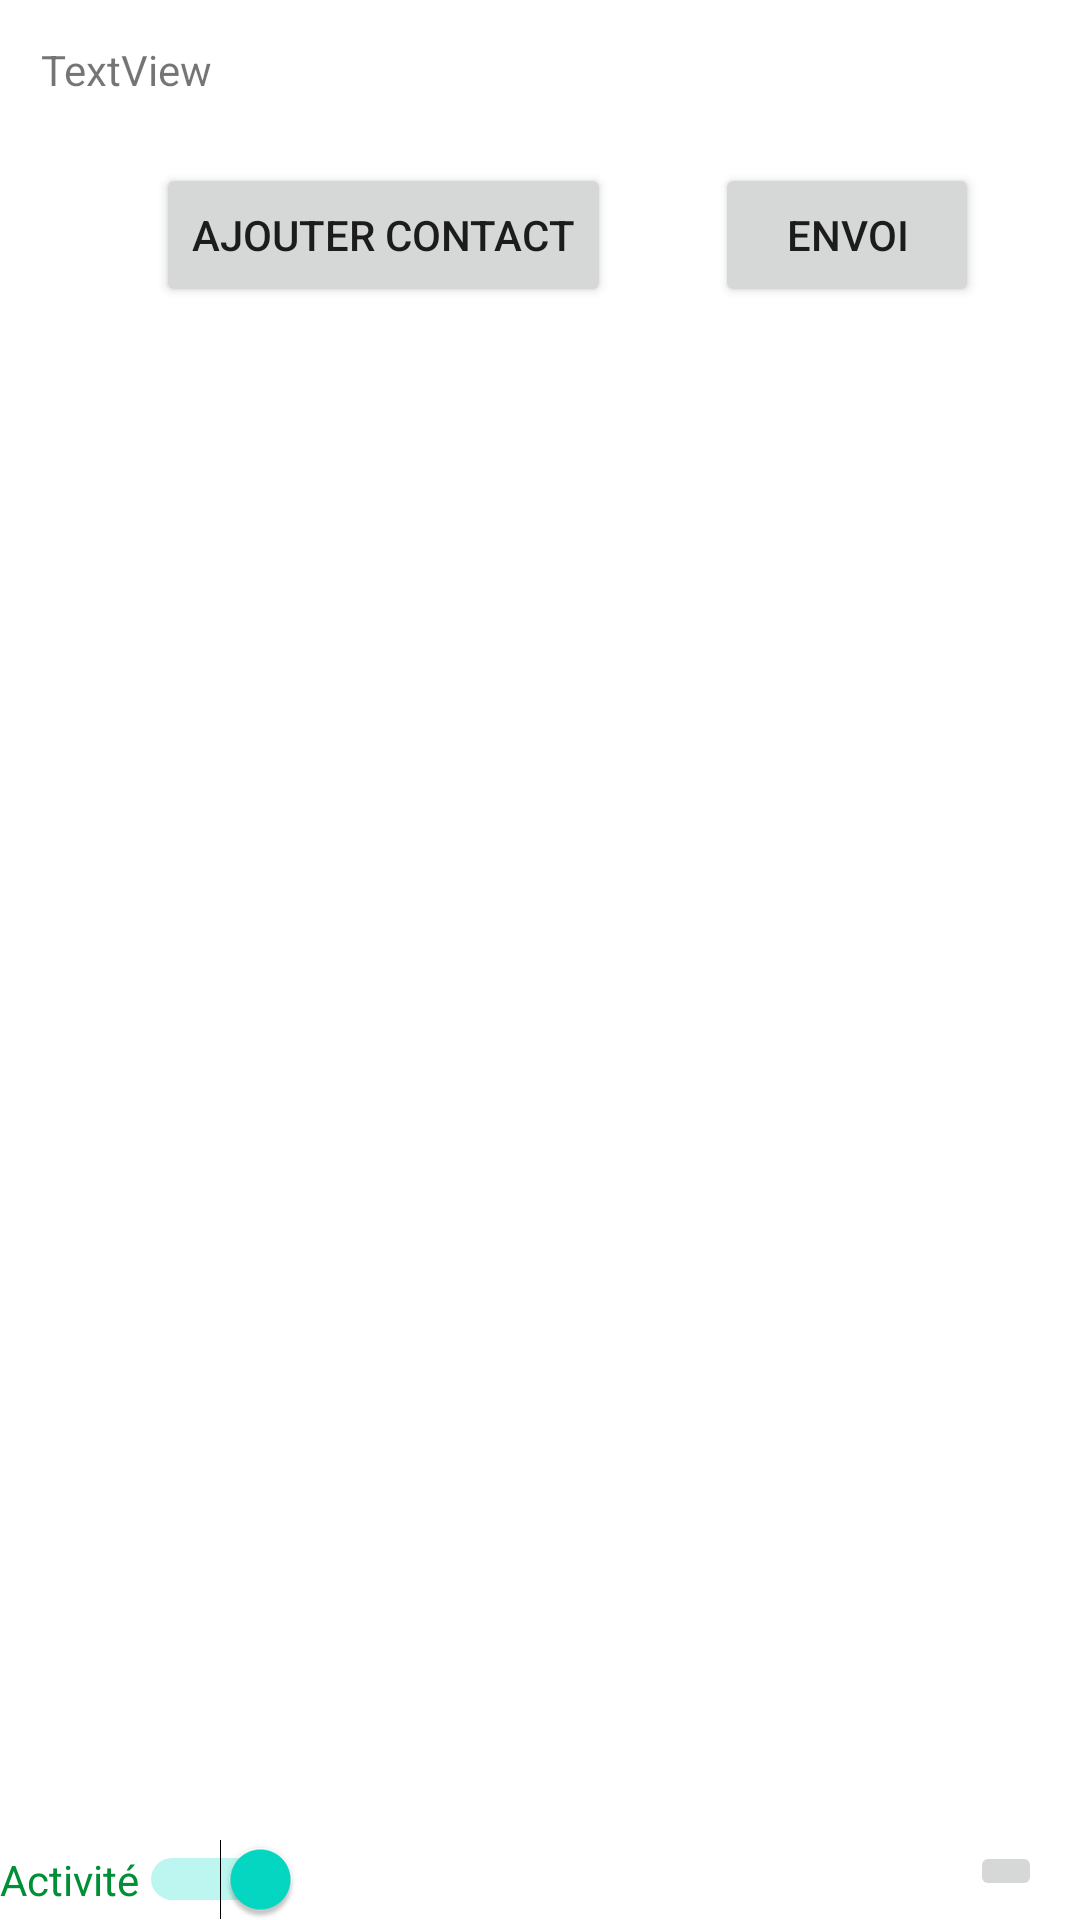

Write the Android layout XML for this screen, with the resource values it uses.
<!-- AndroidManifest.xml: application theme AppTheme -->
<!-- res/layout/activity_dashboard.xml -->
<?xml version="1.0" encoding="utf-8"?>
<androidx.constraintlayout.widget.ConstraintLayout xmlns:android="http://schemas.android.com/apk/res/android"
    xmlns:app="http://schemas.android.com/apk/res-auto"
    xmlns:tools="http://schemas.android.com/tools"
    android:id="@+id/dashboard_root"
    android:layout_width="match_parent"
    android:layout_height="match_parent"
    tools:context=".view.DashboardActivity">

    <Button
        android:id="@+id/contactButton"
        android:layout_width="wrap_content"
        android:layout_height="wrap_content"
        android:layout_marginTop="20dp"
        android:text="@string/contact"
        app:layout_constraintBottom_toBottomOf="parent"
        app:layout_constraintEnd_toStartOf="@+id/imageButton"
        app:layout_constraintHorizontal_bias="0.6"
        app:layout_constraintStart_toStartOf="parent"
        app:layout_constraintTop_toBottomOf="@+id/viewPseudo"
        app:layout_constraintVertical_bias="0.003" />

    <Button
        android:id="@+id/imageButton"
        android:layout_width="wrap_content"
        android:layout_height="wrap_content"
        android:text="@string/image"
        app:layout_constraintBottom_toBottomOf="@+id/contactButton"
        app:layout_constraintEnd_toEndOf="parent"
        app:layout_constraintHorizontal_bias="0.876"
        app:layout_constraintStart_toStartOf="parent"
        app:layout_constraintTop_toTopOf="@+id/contactButton"
        app:layout_constraintVertical_bias="0.0" />

    <TextView
        android:id="@+id/viewPseudo"
        android:layout_width="wrap_content"
        android:layout_height="wrap_content"
        android:text="TextView"
        app:layout_constraintBottom_toBottomOf="parent"
        app:layout_constraintEnd_toEndOf="parent"
        app:layout_constraintHorizontal_bias="0.045"
        app:layout_constraintStart_toStartOf="parent"
        app:layout_constraintTop_toTopOf="parent"
        app:layout_constraintVertical_bias="0.022" />

    <ImageButton
        android:id="@+id/exitButton"
        android:layout_width="wrap_content"
        android:layout_height="wrap_content"
        android:onClick="launchExitDialog"
        app:layout_constraintBottom_toBottomOf="parent"
        app:layout_constraintEnd_toEndOf="parent"
        app:layout_constraintHorizontal_bias="0.962"
        app:layout_constraintStart_toStartOf="parent"
        app:layout_constraintTop_toTopOf="parent"
        app:layout_constraintVertical_bias="0.99"
        app:srcCompat="@drawable/exit_to_app_24" />

    <Switch
        android:id="@+id/activitySwitch"
        android:layout_width="wrap_content"
        android:layout_height="wrap_content"
        app:layout_constraintBottom_toBottomOf="parent"
        android:checked="true"
        android:text="Activité"
        android:textColor="#008F36"
        android:textOff="Off"
        android:textOn="On"
        tools:ignore="MissingConstraints,UseSwitchCompatOrMaterialXml" />

    <FrameLayout
        android:id="@+id/fragmentDisplay"
        android:layout_width="0dp"
        android:layout_height="0dp"
        app:layout_constraintBottom_toTopOf="@+id/exitButton"
        app:layout_constraintEnd_toEndOf="parent"
        app:layout_constraintHorizontal_bias="0.0"
        app:layout_constraintStart_toStartOf="parent"
        app:layout_constraintTop_toBottomOf="@+id/contactButton">


    </FrameLayout>

</androidx.constraintlayout.widget.ConstraintLayout >
<!-- resources referenced by this layout -->
<resources>
  <string name="contact">Ajouter contact</string>
  <string name="image">Envoi</string>
</resources>
